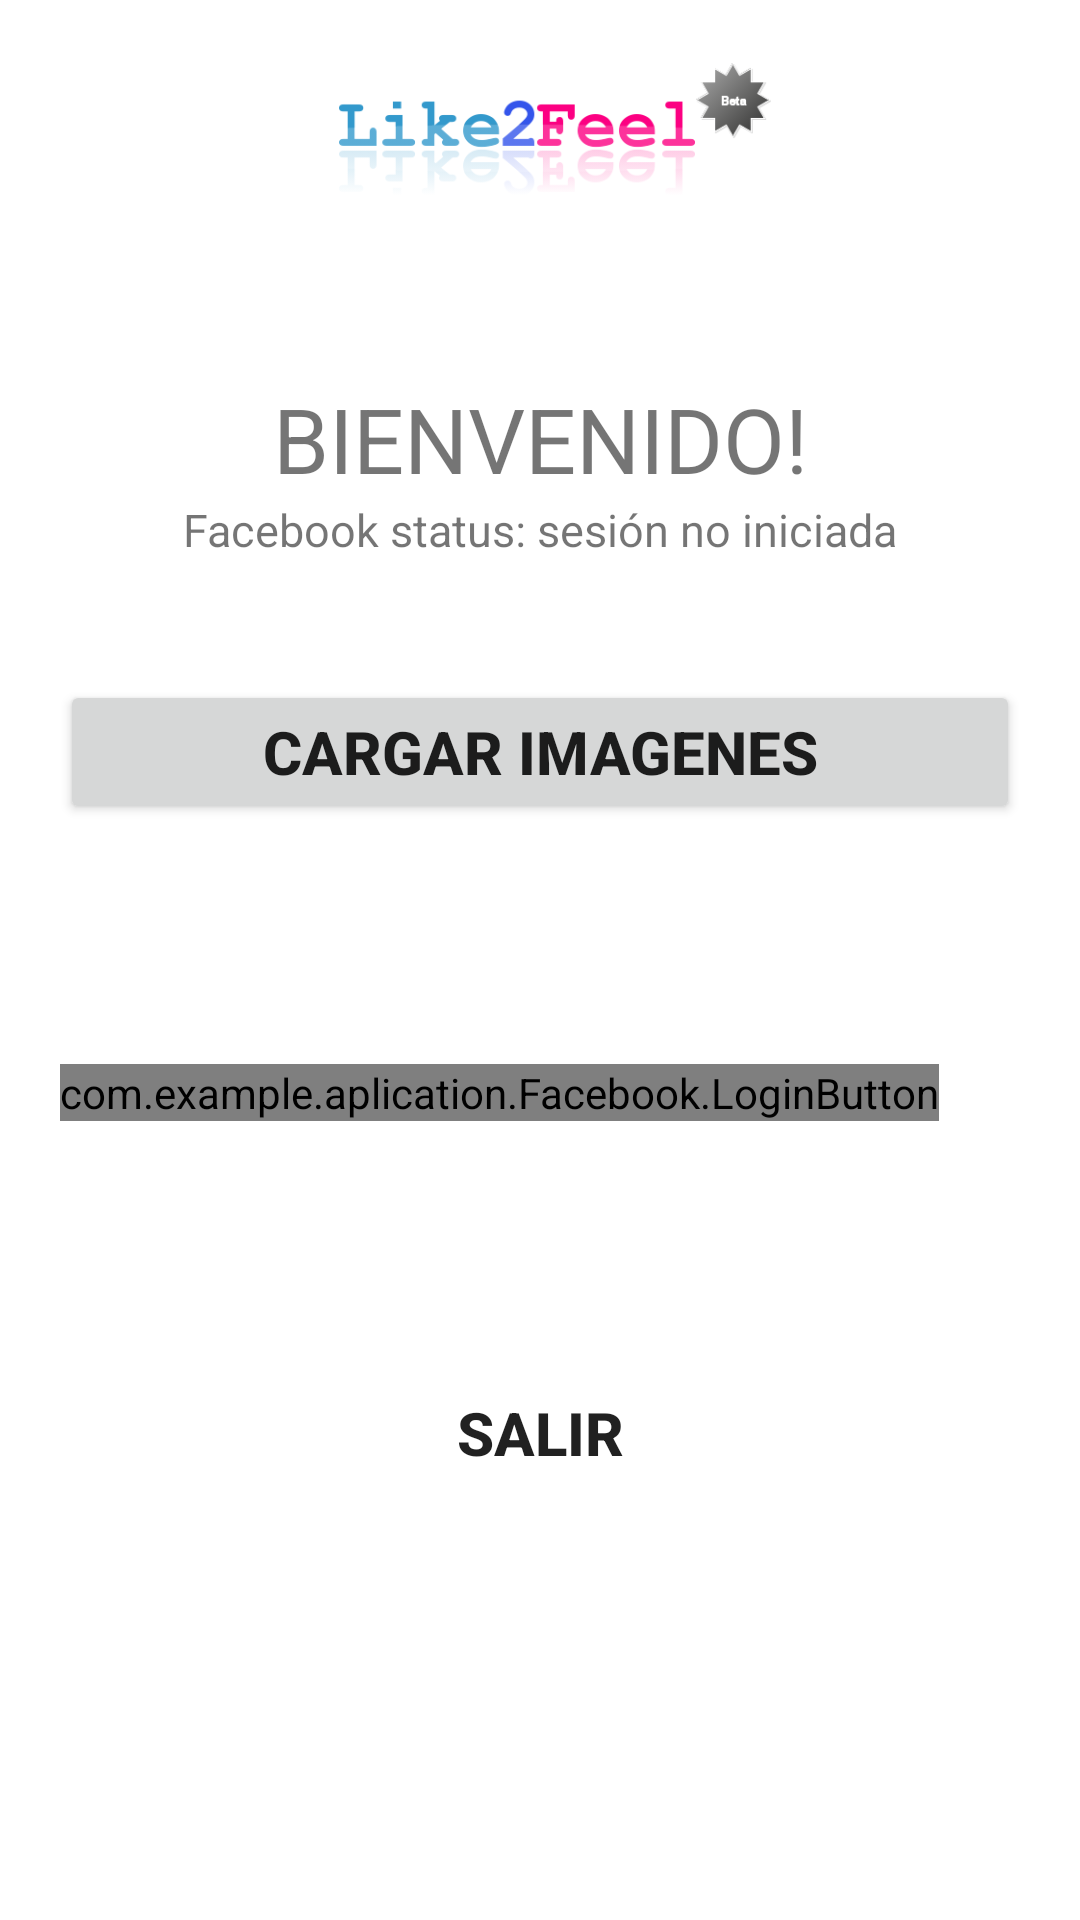

Produce the Android XML layout that renders to this screen, including the resource entries it uses.
<!-- AndroidManifest.xml: fallback theme Theme.MaterialComponents.DayNight.NoActionBar -->
<!-- res/layout/dashboard.xml -->
<?xml version="1.0" encoding="utf-8"?>

<ScrollView
  xmlns:android="http://schemas.android.com/apk/res/android"
  android:layout_width="fill_parent"
  android:layout_height="fill_parent"
  android:fillViewport="true">
  
    <RelativeLayout
        android:id="@+id/RelativeLayy"
        android:layout_width="fill_parent"
        android:layout_height="wrap_content"
        android:background="#ffffff" >
 
        

        <LinearLayout
            android:id="@+id/header"
            android:layout_width="fill_parent"
            android:layout_height="wrap_content"
            android:paddingBottom="5dip"
            android:paddingTop="5dip" >
			
	            

            <ImageView
                android:contentDescription="@string/DescripcionLt"
                android:layout_width="0dp"
                android:layout_height="76dp"
                android:layout_marginLeft="10dip"
                android:layout_weight="0.79"
                android:src="@drawable/logo" />

            
        </LinearLayout>
        
        

        
 
        
        <LinearLayout android:id="@+id/footer"
		    android:layout_width="fill_parent"
		    android:layout_height="90dip"
		    
		    android:layout_alignParentBottom="true">
            
            
		</LinearLayout>
        
 
        
        <LinearLayout
          xmlns:android="http://schemas.android.com/apk/res/android"
          android:orientation="vertical"
          android:layout_width="match_parent"
          android:layout_height="wrap_content"
          android:padding="20dip"
          android:layout_below="@id/header">
        
           <TextView android:layout_width="fill_parent"
        	  android:layout_height="wrap_content"
        	  android:text="@string/Saludo"
        	  android:textSize="30dip"
        	  android:gravity="center"
        	  android:layout_marginTop="20dip"/>
           <TextView
	        android:layout_height="wrap_content"
	        android:text="Facebook status: sesión no iniciada"
	        android:id="@+id/txtFbStatus"
	        android:textSize="15dip"
	        android:gravity="center"
	        android:layout_width="fill_parent"></TextView>

	    <Button
	        android:id="@+id/btnImg"
	        android:layout_width="fill_parent"
	        android:layout_height="wrap_content"
	        android:text="@string/cargarIm" 
	        android:textSize="20dip"
	        android:gravity="center"
	        android:textStyle="bold" 
	        android:layout_marginTop="40dip"/>
	    
	    
	    <com.example.aplication.Facebook.LoginButton
	        android:id="@+id/btnFbLogin"
	        android:src="@drawable/login_button"
	        android:layout_width="wrap_content"
	        android:layout_height="wrap_content"
	        android:layout_marginTop="80dip"
	        />
	   		 
	   		 
	   		 
	    <Button android:layout_width="fill_parent"
	        android:layout_height="wrap_content"
	        android:text="@string/Salir"
	        android:textSize="20dip"
	        android:textStyle="bold" 
	        android:id="@+id/btnLogout"
	        android:layout_marginTop="80dip"
	        android:background="@null"/>
	        
	    </LinearLayout>
	 </RelativeLayout>
 </ScrollView>
<!-- resources referenced by this layout -->
<resources>
  <!-- drawable logo: png bitmap (drawable-hdpi, 35630 bytes) -->
  <string name="DescripcionLt">logo en texto</string>
  <string name="Salir">Salir</string>
  <string name="Saludo">BIENVENIDO!</string>
  <string name="cargarIm">Cargar Imagenes</string>
</resources>
